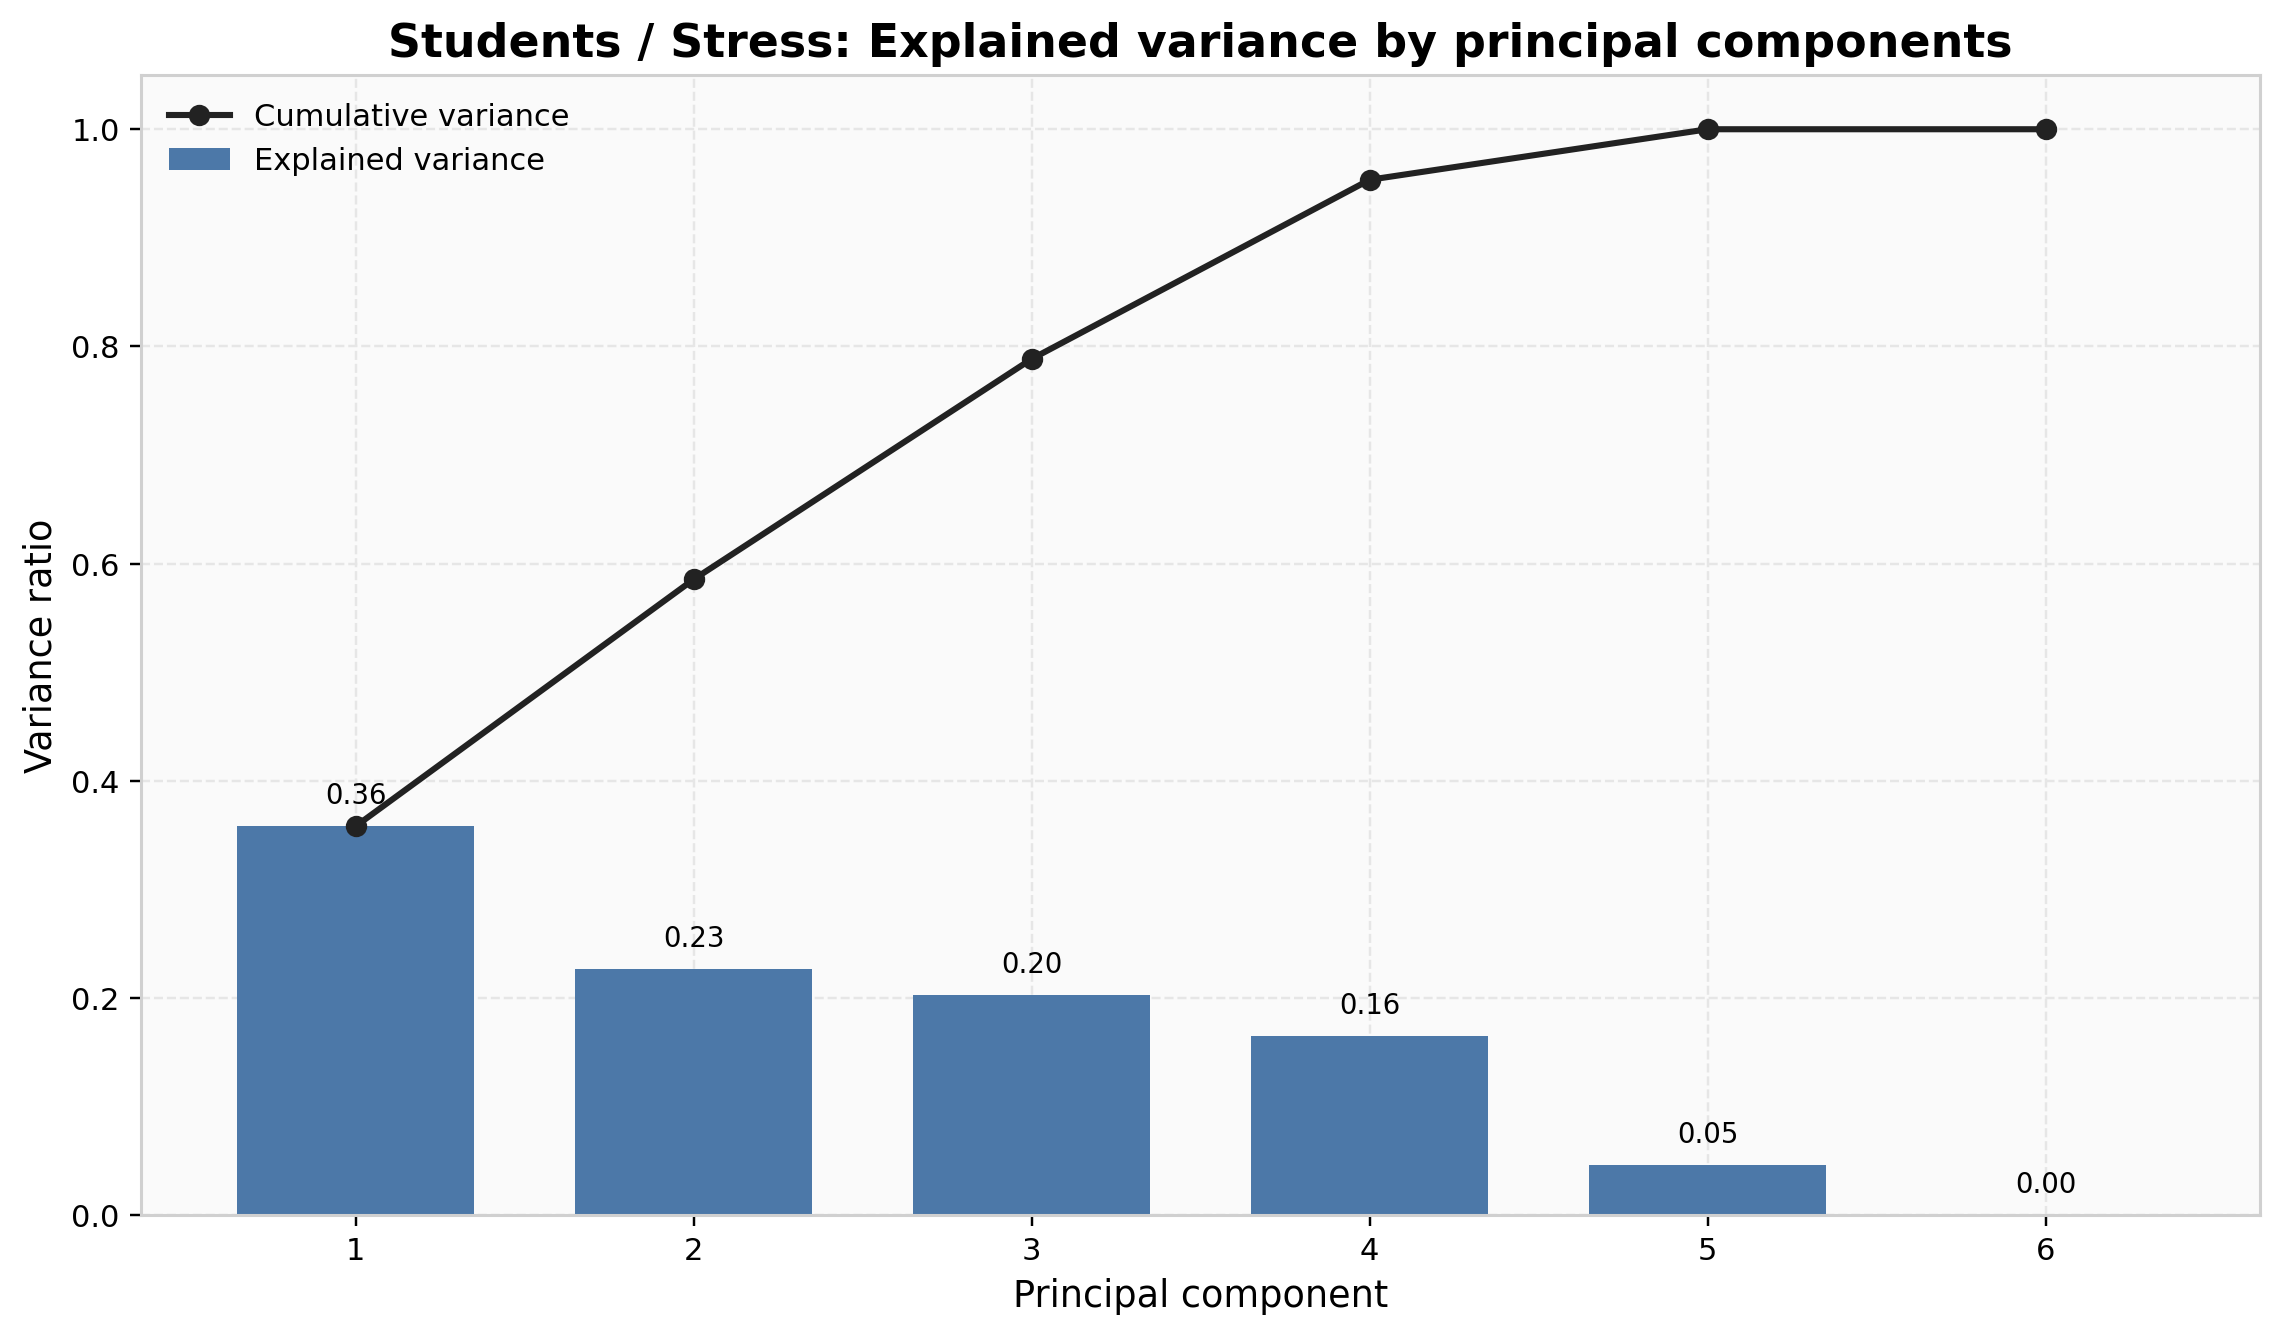

The data file committed next to this chart (first rows):
component, explained_variance_ratio, cumulative_variance_ratio
PC1, 0.3584, 0.3584
PC2, 0.2273, 0.5856
PC3, 0.2029, 0.7886
PC4, 0.1649, 0.9535
PC5, 0.0465, 1.0
PC6, 3.128400178551306e-17, 1.0
